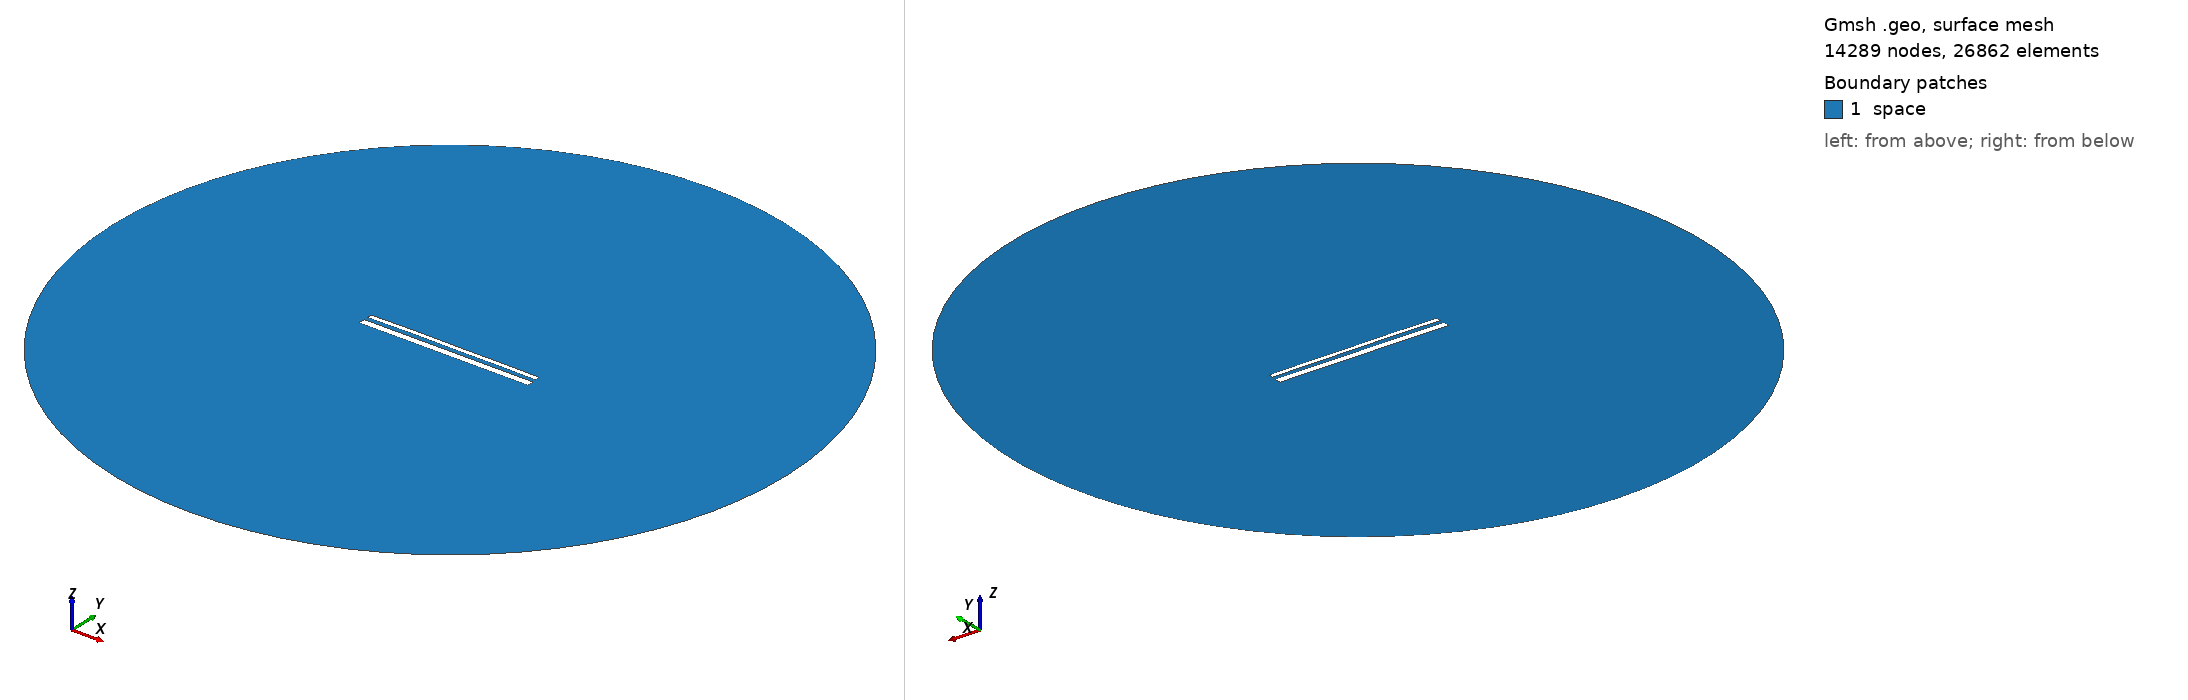

Gmsh geometry script, surface-meshed: 14289 nodes, 26862 surface elements. Boundary patches (legend numbers): 1 space. Left view from above one corner, right view from below the opposite corner. Legend entries are the model's physical surfaces. The drawing asked Gmsh for element sizes between 1% and 20% of the model's largest extent; the script's own settings can give other sizes.

=== 14244.geo (drawn) ===
//---------------------------------------
// Geometry kernel
//---------------------------------------

SetFactory("OpenCASCADE");



//---------------------------------------
// Parameters of the geometry
//---------------------------------------

// Overetch of the upper plate
overetch = 0.5;

// Distance between the plates
distance = 2.0;

// Discretization over the x axis (for the deformation)
nx = 50; 

// Length of the plate
L = 100 - overetch; 

// Number of modes
n = 4; 

// 1st mode coefficient
coeff(1) = 0.07499999999999998;
beta(1) = 0.596864 * 3.1415926535 / L;

// 2nd mode coefficient
coeff(2) = 0.15;
beta(2) = 1.49418 * 3.1415926535 / L;

// 3rd mode coefficient
coeff(3) = 0.07499999999999998;
beta(3) = 2.50025 * 3.1415926535 / L;

// 4th mode coefficient
coeff(4) = 0.07499999999999998;
beta(4) = 3.49999 * 3.1415926535 / L;



//---------------------------------------
// Upper plate (deformed rectangle)
//---------------------------------------

// Coordiantes of the upper plate
xmin = -50;
xmax = 50 - overetch;

// Height of the upper plate
yheight = 4 - 2 * overetch;

// Indexes of the points
UpperID[] = {};
LowerID[] = {};
LeftID[] = {};
RightID[] = {};

// Point index
p = 1;

// Horizontal edges
For i In {1:nx}
    x = xmin + (i-1)*(xmax - xmin)/(nx-1);

    y_bottom = distance / 2 + overetch;
    For j In {1:n}
        C = (Cosh(beta(j)*L) + Cos(beta(j)*L)) / (Sinh(beta(j)*L) + Sin(beta(j)*L));
        y_bottom  = y_bottom + coeff(j) * (Cosh(beta(j)*(x+50)) - Cos(beta(j)*(x+50)) - C * (Sinh(beta(j)*(x+50)) - Sin(beta(j)*(x+50))));
    EndFor

    y_top = y_bottom + yheight;

    Point(p) = {x, y_top, 0, 1.0};
    UpperID[i] = p;
    p = p + 1;

    Point(p) = {x, y_bottom, 0, 1.0};
    LowerID[i] = p;
    p = p + 1;
EndFor

// Create point lists
UpperPts[] = {}; LowerPts[] = {};
For i In {1:nx}
  UpperPts[] += {UpperID[i]};
  LowerPts[] += {LowerID[i]};
EndFor

// Build splines
Spline(1) = {UpperPts[]};
Spline(2) = {LowerPts[]};
Line(3) = {LowerPts[nx-1], UpperPts[nx-1]};
Line(4) = {LowerPts[0], UpperPts[0]};

// Build the plane surface
Curve Loop(1) = {2, 3, -1, -4};
Plane Surface(1) = {1};



//---------------------------------------
// Lower plate (rectangle)
//---------------------------------------

// Vertices
Point(1001) = {-50, -1, 0, 1.0};
Point(1002) = { 50, -1, 0, 1.0};
Point(1003) = { 50,  -5, 0, 1.0};
Point(1004) = {-50,  -5, 0, 1.0};

// Edges
Line(5) = {1001, 1002};
Line(6) = {1002, 1003};
Line(7) = {1003, 1004};
Line(8) = {1004, 1001};

// Plane surface
Line Loop(2) = {5, 6, 7, 8};
Plane Surface(2) = {2}; 



//---------------------------------------
// Outer (fictious) boundary
//---------------------------------------

// Points
Point(1005) = {0, 0, 0};       // Center
Point(1006) = {200, 0, 0};     // Start point
Point(1007) = {0, 200, 0};     // 90 degrees
Point(1008) = {-200, 0, 0};    // 180 degrees
Point(1009) = {0, -200, 0};    // 270 degrees

// Circle arcs (each needs start, center, end)
Circle(9) = {1006, 1005, 1007};
Circle(10) = {1007, 1005, 1008};
Circle(11) = {1008, 1005, 1009};
Circle(12) = {1009, 1005, 1006};

// Plane surface for the entire domain
Curve Loop(3) = {9, 10, 11, 12};
Surface(3) = {3};

// Subtract the plates from the whole domain to obtain the actual domain where we want to solve the equations
BooleanDifference{ Surface{3}; Delete; }{ Surface{1}; Surface{2}; Delete; }




//---------------------------------------
// Transfinite Lines/Curves
//---------------------------------------

// Set the number of points on the boundaries
r = 7;

// Plates
Transfinite Curve {1, 2} = 50*r Using Progression 1;
Transfinite Curve {3, 4} = 2*r Using Progression 1;
Transfinite Line {5, 7} = 50*r Using Progression 1;
Transfinite Line {6, 8} = 2*r Using Progression 1;

// Outer boundary
Transfinite Line {9, 10, 11, 12} = 20 Using Progression 1;



//---------------------------------------
// Physical groups
//---------------------------------------                

// Physical curves (boundaries)
Physical Line("force_segment", 10) = {2};
Physical Line("upper_plate", 11) = {1, 3, 4};
Physical Line("lower_plate", 12) = {5, 6, 7, 8};
Physical Line("boundary", 20) = {9, 10, 11, 12};

// Physical Surfaces
Physical Surface("space", 30) = {3};



//---------------------------------------
// 6. Generate the Mesh
//---------------------------------------

// 2D mesh generation
Mesh 2;
